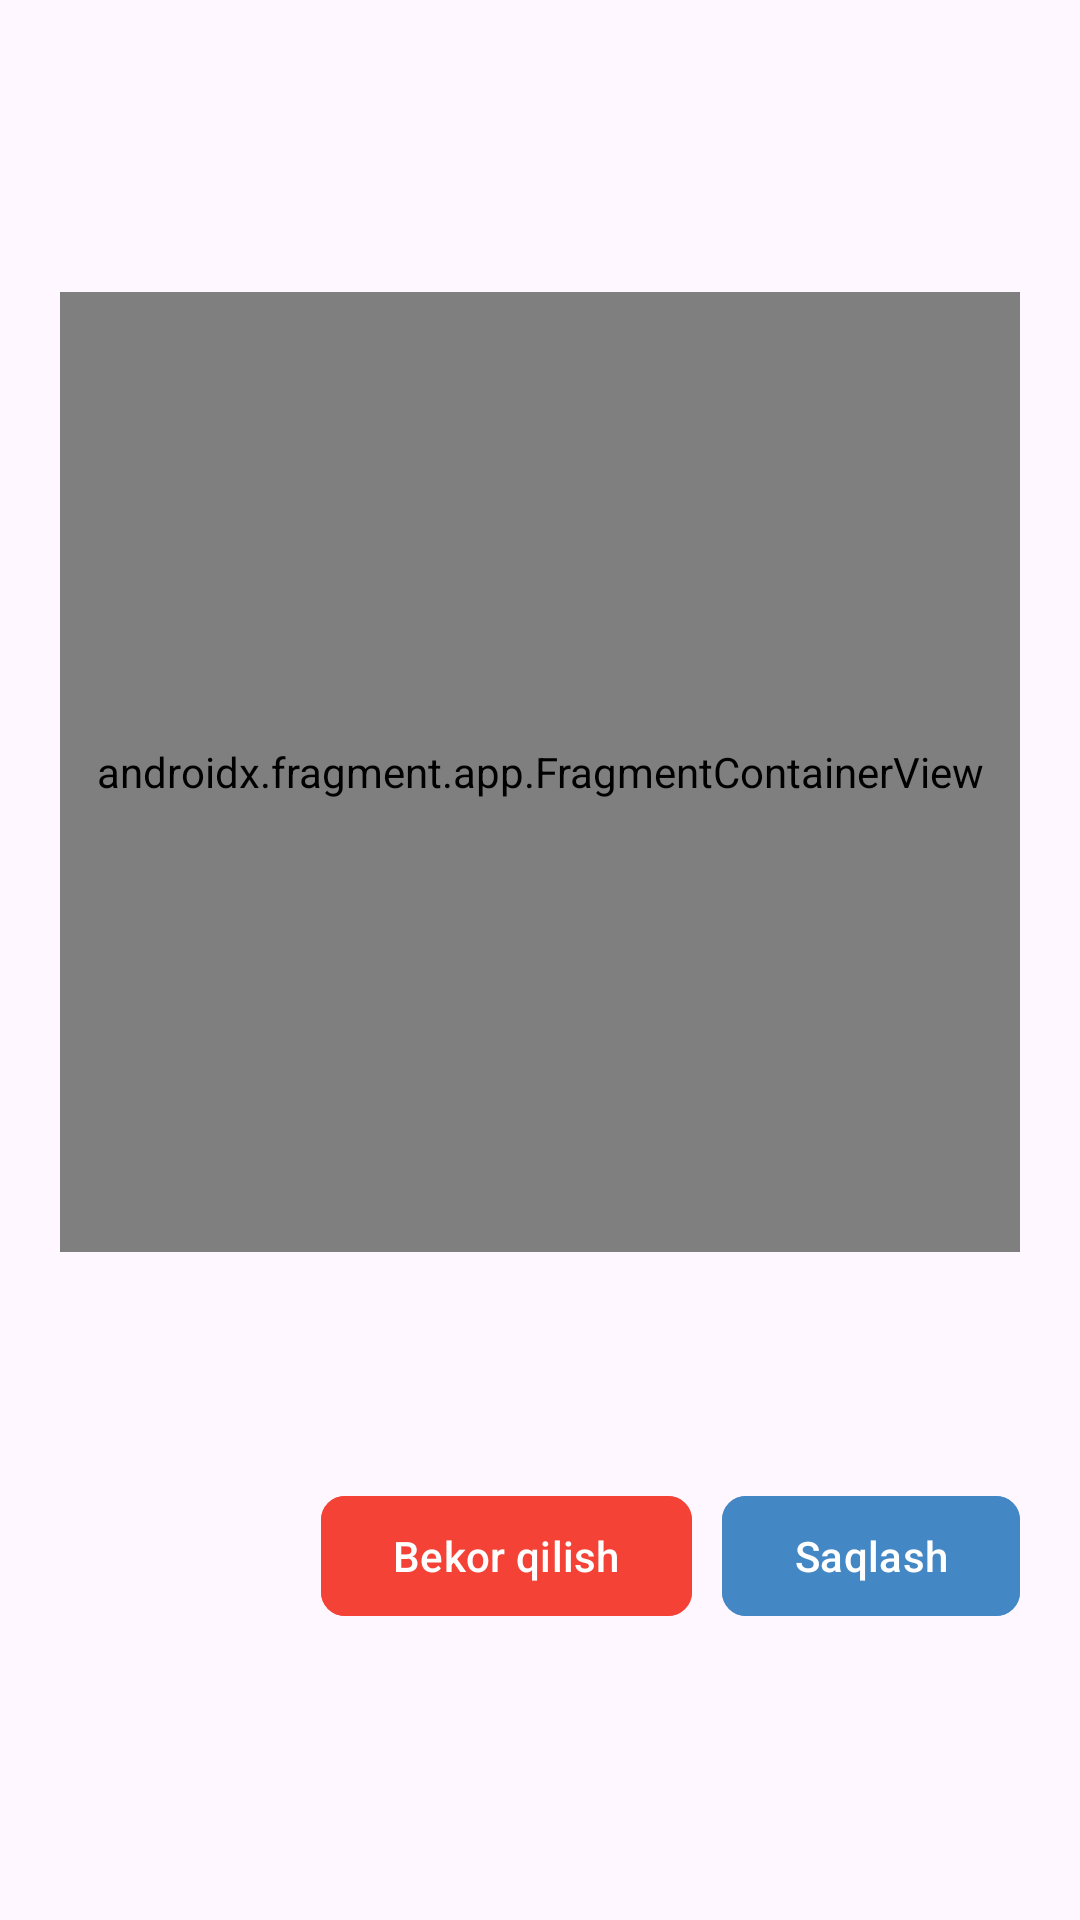

Produce the Android XML layout that renders to this screen, including the resource entries it uses.
<!-- AndroidManifest.xml: application theme Theme.SOSCarUser -->
<!-- res/layout/fragment_dialog.xml -->
<?xml version="1.0" encoding="utf-8"?>
<androidx.constraintlayout.widget.ConstraintLayout xmlns:android="http://schemas.android.com/apk/res/android"
    xmlns:app="http://schemas.android.com/apk/res-auto"
    xmlns:tools="http://schemas.android.com/tools"
    android:layout_width="match_parent"
    android:layout_height="match_parent"
    android:padding="20dp"
    tools:context=".view.register_map.DialogFragment">

    <androidx.fragment.app.FragmentContainerView
        android:id="@+id/mapContainer2"
        android:name="com.google.android.gms.maps.SupportMapFragment"
        android:layout_width="320dp"
        android:layout_height="320dp"

        app:layout_constraintBottom_toTopOf="@id/save"
        app:layout_constraintLeft_toLeftOf="parent"
        app:layout_constraintRight_toRightOf="parent"
        app:layout_constraintTop_toTopOf="parent" />

    <com.google.android.material.button.MaterialButton
        android:id="@+id/save"
        android:layout_width="wrap_content"
        android:layout_height="wrap_content"
        android:backgroundTint="#4387C5"
        android:text="Saqlash"
        app:cornerRadius="8dp"
        app:layout_constraintTop_toBottomOf="@id/mapContainer2"
        app:layout_constraintRight_toRightOf="parent"
        app:layout_constraintBottom_toBottomOf="parent"/>

    <com.google.android.material.button.MaterialButton
        android:id="@+id/cancel"
        android:layout_width="wrap_content"
        android:layout_height="wrap_content"
        android:backgroundTint="#F44336"
        android:text="Bekor qilish"
        app:cornerRadius="8dp"
        app:layout_constraintTop_toBottomOf="@id/mapContainer2"
        app:layout_constraintRight_toLeftOf="@id/save"
        android:layout_marginEnd="10dp"
        app:layout_constraintBottom_toBottomOf="parent"/>

</androidx.constraintlayout.widget.ConstraintLayout>
<!-- resources referenced by this layout -->
<resources>
  <style name="Theme.SOSCarUser" parent="Base.Theme.SOSCarUser" />
  <style name="Base.Theme.SOSCarUser" parent="Theme.Material3.DayNight.NoActionBar">
          
          
      </style>
</resources>
